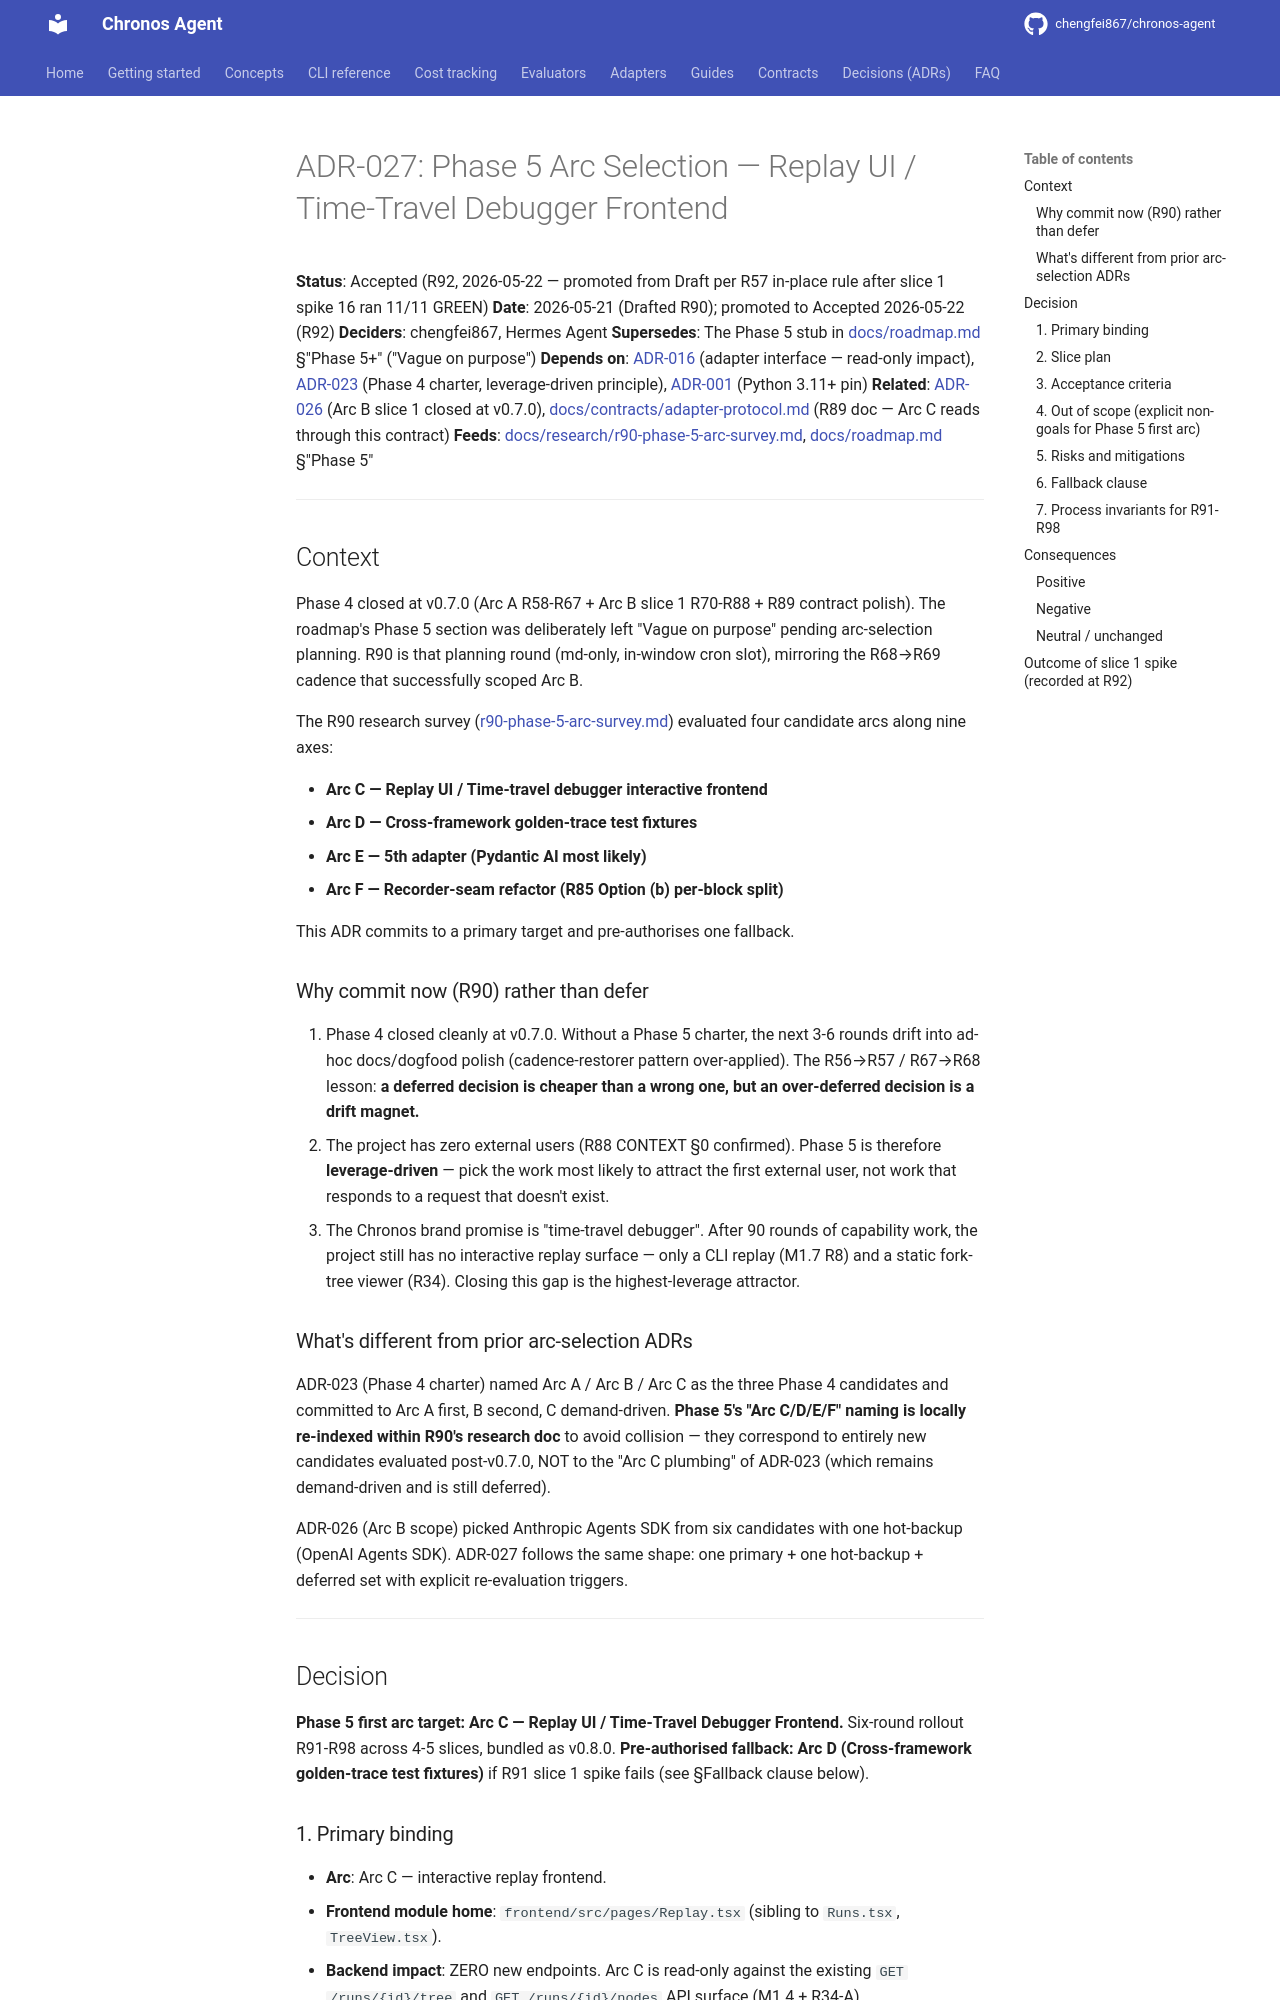

repository: chengfei867/chronos-agent · page: decisions/ADR-027-phase-5-arc-selection/index.html · generator: mkdocs

# ADR-027: Phase 5 Arc Selection — Replay UI / Time-Travel Debugger Frontend

**Status**: Accepted (R92, 2026-05-22 — promoted from Draft per R57 in-place rule after slice 1 spike 16 ran 11/11 GREEN)
**Date**: 2026-05-21 (Drafted R90); promoted to Accepted 2026-05-22 (R92)
**Deciders**: chengfei867, Hermes Agent
**Supersedes**: The Phase 5 stub in [docs/roadmap.md][roadmap] §"Phase 5+" ("Vague on purpose")
**Depends on**: [ADR-016][ADR-016] (adapter interface — read-only impact), [ADR-023][ADR-023] (Phase 4 charter, leverage-driven principle), [ADR-001][ADR-001] (Python 3.11+ pin)
**Related**: [ADR-026][ADR-026] (Arc B slice 1 closed at v0.7.0), [docs/contracts/adapter-protocol.md][contract] (R89 doc — Arc C reads through this contract)
**Feeds**: [docs/research/r90-phase-5-arc-survey.md][research], [docs/roadmap.md][roadmap] §"Phase 5"

---

## Context

Phase 4 closed at v0.7.0 (Arc A R58-R67 + Arc B slice 1 R70-R88 + R89 contract polish). The roadmap's Phase 5 section was deliberately left "Vague on purpose" pending arc-selection planning. R90 is that planning round (md-only, in-window cron slot), mirroring the R68→R69 cadence that successfully scoped Arc B.

The R90 research survey ([r90-phase-5-arc-survey.md][research]) evaluated four candidate arcs along nine axes:

- **Arc C — Replay UI / Time-travel debugger interactive frontend**
- **Arc D — Cross-framework golden-trace test fixtures**
- **Arc E — 5th adapter (Pydantic AI most likely)**
- **Arc F — Recorder-seam refactor (R85 Option (b) per-block split)**

This ADR commits to a primary target and pre-authorises one fallback.

### Why commit now (R90) rather than defer

1. Phase 4 closed cleanly at v0.7.0. Without a Phase 5 charter, the next 3-6 rounds drift into ad-hoc docs/dogfood polish (cadence-restorer pattern over-applied). The R56→R57 / R67→R68 lesson: **a deferred decision is cheaper than a wrong one, but an over-deferred decision is a drift magnet.**
2. The project has zero external users (R88 CONTEXT §0 confirmed). Phase 5 is therefore **leverage-driven** — pick the work most likely to attract the first external user, not work that responds to a request that doesn't exist.
3. The Chronos brand promise is "time-travel debugger". After 90 rounds of capability work, the project still has no interactive replay surface — only a CLI replay (M1.7 R8) and a static fork-tree viewer (R34). Closing this gap is the highest-leverage attractor.

### What's different from prior arc-selection ADRs

ADR-023 (Phase 4 charter) named Arc A / Arc B / Arc C as the three Phase 4 candidates and committed to Arc A first, B second, C demand-driven. **Phase 5's "Arc C/D/E/F" naming is locally re-indexed within R90's research doc** to avoid collision — they correspond to entirely new candidates evaluated post-v0.7.0, NOT to the "Arc C plumbing" of ADR-023 (which remains demand-driven and is still deferred).

ADR-026 (Arc B scope) picked Anthropic Agents SDK from six candidates with one hot-backup (OpenAI Agents SDK). ADR-027 follows the same shape: one primary + one hot-backup + deferred set with explicit re-evaluation triggers.

---

## Decision

**Phase 5 first arc target: Arc C — Replay UI / Time-Travel Debugger Frontend.** Six-round rollout R91-R98 across 4-5 slices, bundled as v0.8.0. **Pre-authorised fallback: Arc D (Cross-framework golden-trace test fixtures)** if R91 slice 1 spike fails (see §Fallback clause below).
